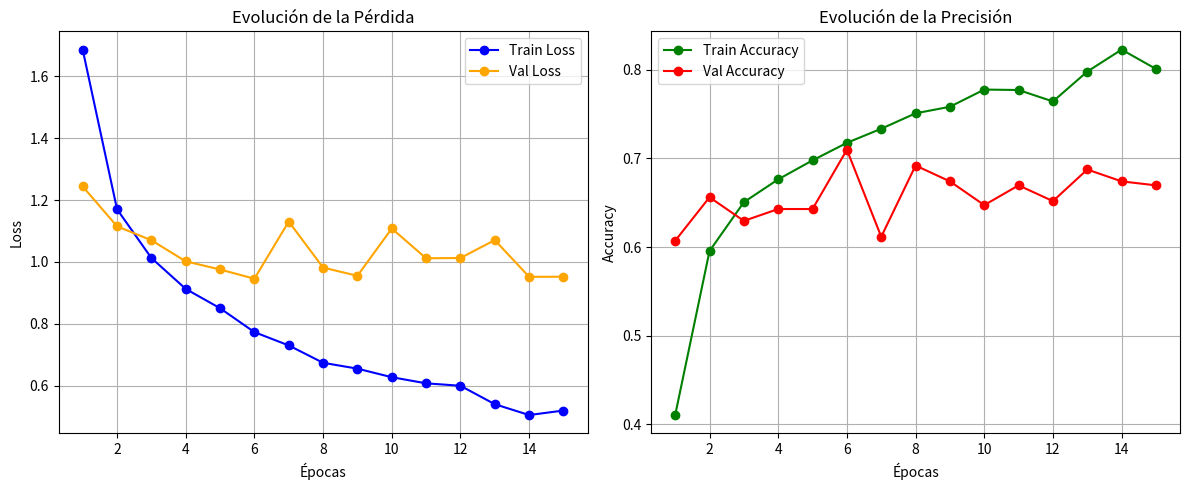

Write Python code to recreate this figure.
import matplotlib.pyplot as plt

# Épocas del 1 al 16
epochs = list(range(1, 17))

# Datos actualizados
train_loss = [1.6866, 1.1702, 1.0126, 0.9125, 0.8500, 0.7727, 0.7297, 0.6735, 0.6546, 0.6269, 0.6071, 0.5992, 0.5396, 0.5045, 0.5191]
val_loss   = [1.2439, 1.1150, 1.0699, 1.0017, 0.9754, 0.9454, 1.1304, 0.9815, 0.9548, 1.1080, 1.0116, 1.0125, 1.0704, 0.9515, 0.9520]

train_acc  = [0.4104, 0.5955, 0.6506, 0.6764, 0.6978, 0.7176, 0.7335, 0.7509, 0.7583, 0.7777, 0.7772, 0.7643, 0.7980, 0.8228, 0.8010]
val_acc    = [0.6071, 0.6562, 0.6295, 0.6429, 0.6429, 0.7098, 0.6116, 0.6920, 0.6741, 0.6473, 0.6696, 0.6518, 0.6875, 0.6741, 0.6696]

# Crear las gráficas
plt.figure(figsize=(12, 5))

# Pérdida
plt.subplot(1, 2, 1)
plt.plot(epochs[:15], train_loss, label='Train Loss', marker='o', color='blue')
plt.plot(epochs[:15], val_loss, label='Val Loss', marker='o', color='orange')
plt.title('Evolución de la Pérdida')
plt.xlabel('Épocas')
plt.ylabel('Loss')
plt.grid(True)
plt.legend()

# Precisión
plt.subplot(1, 2, 2)
plt.plot(epochs[:15], train_acc, label='Train Accuracy', marker='o', color='green')
plt.plot(epochs[:15], val_acc, label='Val Accuracy', marker='o', color='red')
plt.title('Evolución de la Precisión')
plt.xlabel('Épocas')
plt.ylabel('Accuracy')
plt.grid(True)
plt.legend()

# Mostrar ambas gráficas
plt.tight_layout()
plt.show()
